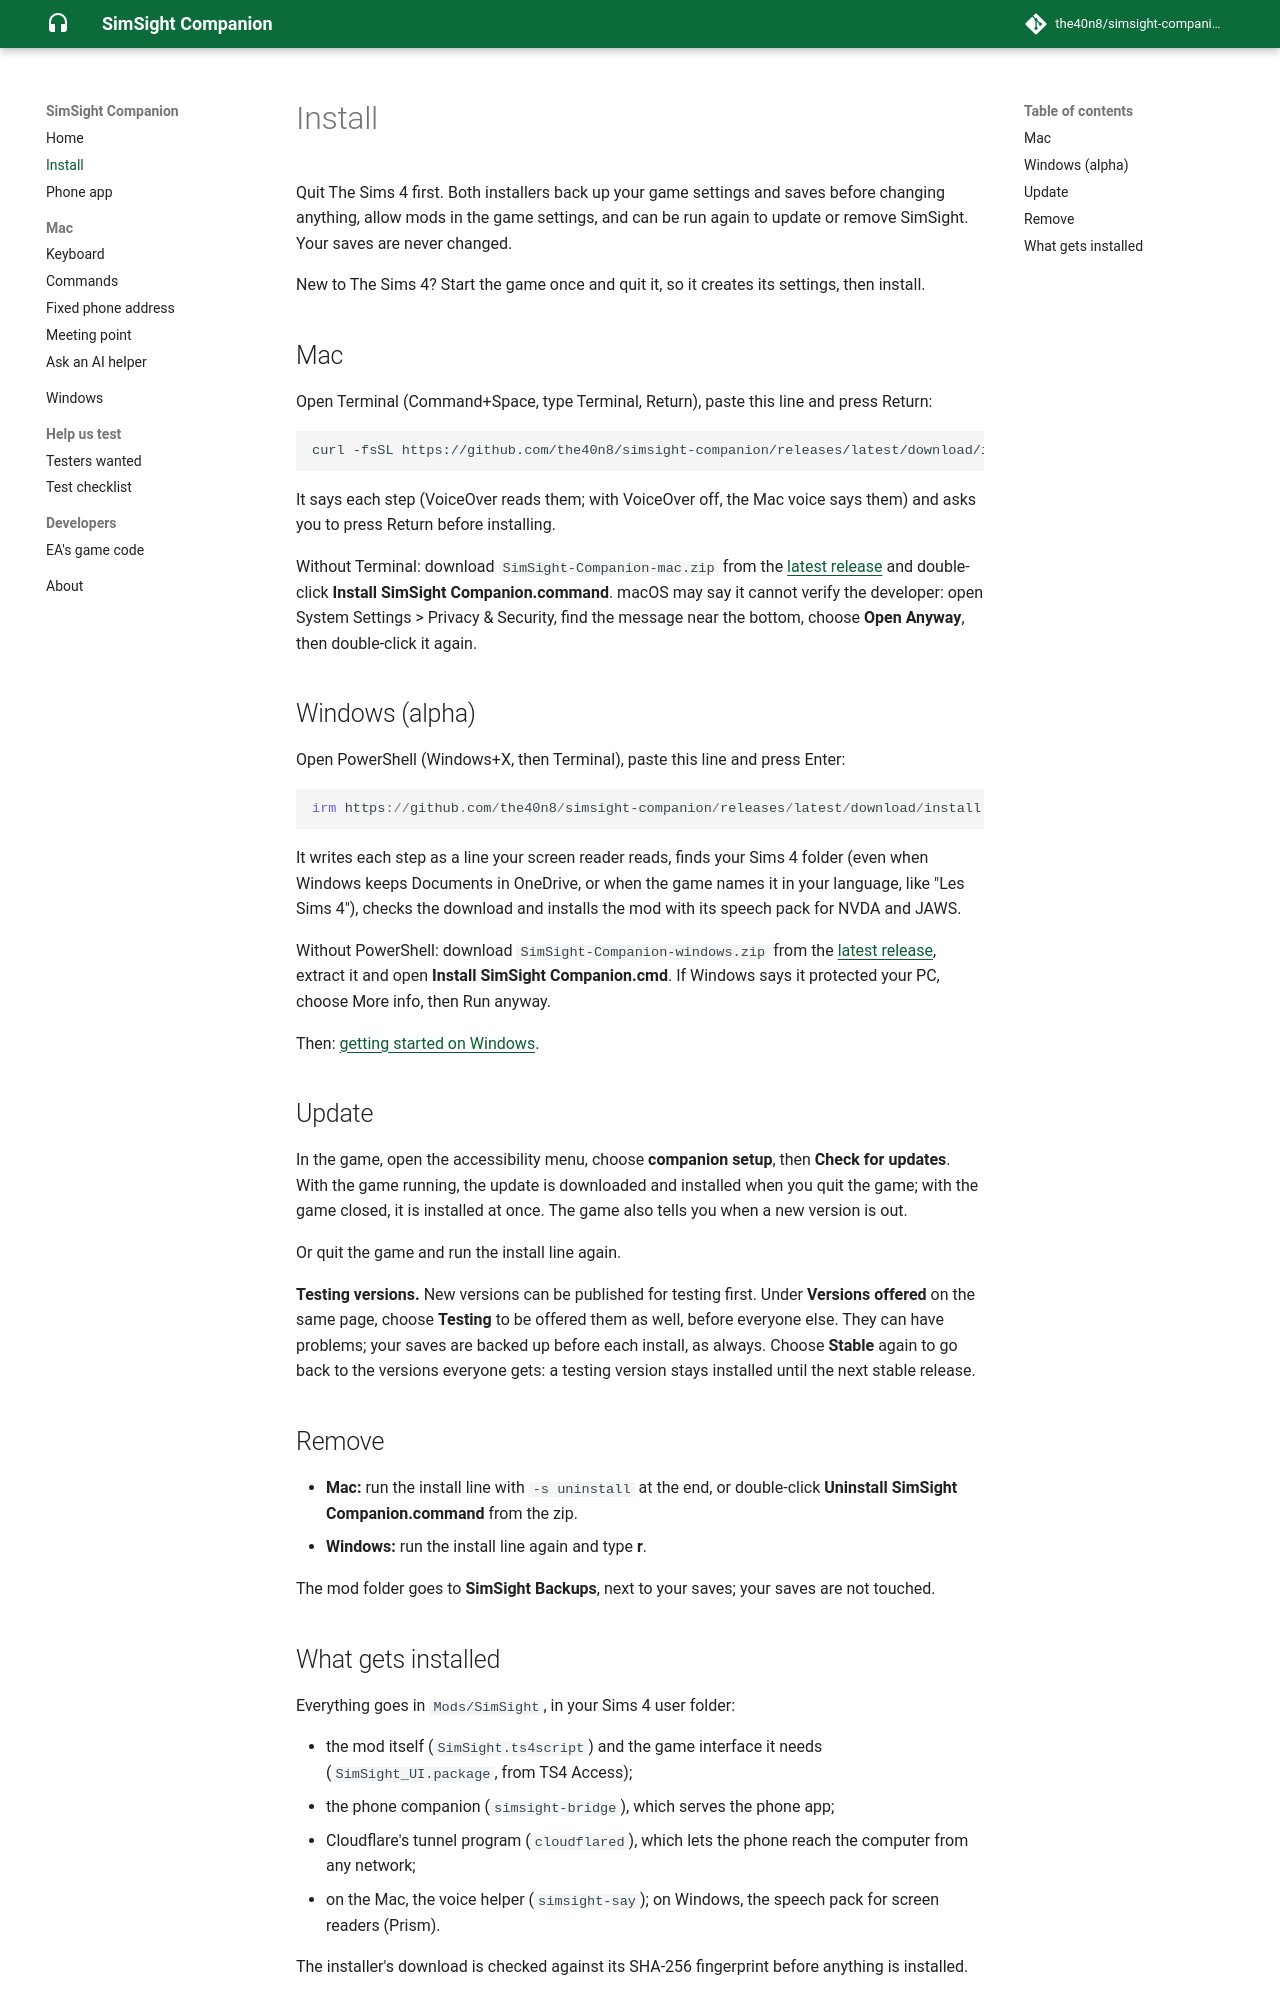

repository: the40n8/simsight-companion · page: install/index.html · generator: mkdocs

# Install

Quit The Sims 4 first. Both installers back up your game settings and saves
before changing anything, allow mods in the game settings, and can be run
again to update or remove SimSight. Your saves are never changed.

New to The Sims 4? Start the game once and quit it, so it creates its
settings, then install.

## Mac

Open Terminal (Command+Space, type Terminal, Return), paste this line and
press Return:

```sh
curl -fsSL https://github.com/the40n8/simsight-companion/releases/latest/download/install.sh | zsh
```

It says each step (VoiceOver reads them; with VoiceOver off, the Mac voice
says them) and asks you to press Return before installing.

Without Terminal: download `SimSight-Companion-mac.zip` from the
[latest release](https://github.com/the40n8/simsight-companion/releases/latest)
and double-click **Install SimSight Companion.command**. macOS may say it
cannot verify the developer: open System Settings > Privacy & Security, find
the message near the bottom, choose **Open Anyway**, then double-click it again.

## Windows (alpha)

Open PowerShell (Windows+X, then Terminal), paste this line and press Enter:

```powershell
irm https://github.com/the40n8/simsight-companion/releases/latest/download/install.ps1 | iex
```

It writes each step as a line your screen reader reads, finds your Sims 4
folder (even when Windows keeps Documents in OneDrive, or when the game
names it in your language, like "Les Sims 4"), checks the download and installs
the mod with its speech pack for NVDA and JAWS.

Without PowerShell: download `SimSight-Companion-windows.zip` from the
[latest release](https://github.com/the40n8/simsight-companion/releases/latest),
extract it and open **Install SimSight Companion.cmd**. If Windows says it
protected your PC, choose More info, then Run anyway.

Then: [getting started on Windows](windows/index.md).

## Update

In the game, open the accessibility menu, choose **companion setup**, then
**Check for updates**. With the game running, the update is downloaded and
installed when you quit the game; with the game closed, it is installed at
once. The game also tells you when a new version is out.

Or quit the game and run the install line again.

**Testing versions.** New versions can be published for testing first.
Under **Versions offered** on the same page, choose **Testing** to be
offered them as well, before everyone else. They can have problems; your
saves are backed up before each install, as always. Choose **Stable** again
to go back to the versions everyone gets: a testing version stays installed
until the next stable release.

## Remove

- **Mac:** run the install line with `-s uninstall` at the end, or
  double-click **Uninstall SimSight Companion.command** from the zip.
- **Windows:** run the install line again and type **r**.

The mod folder goes to **SimSight Backups**, next to your saves; your saves
are not touched.
